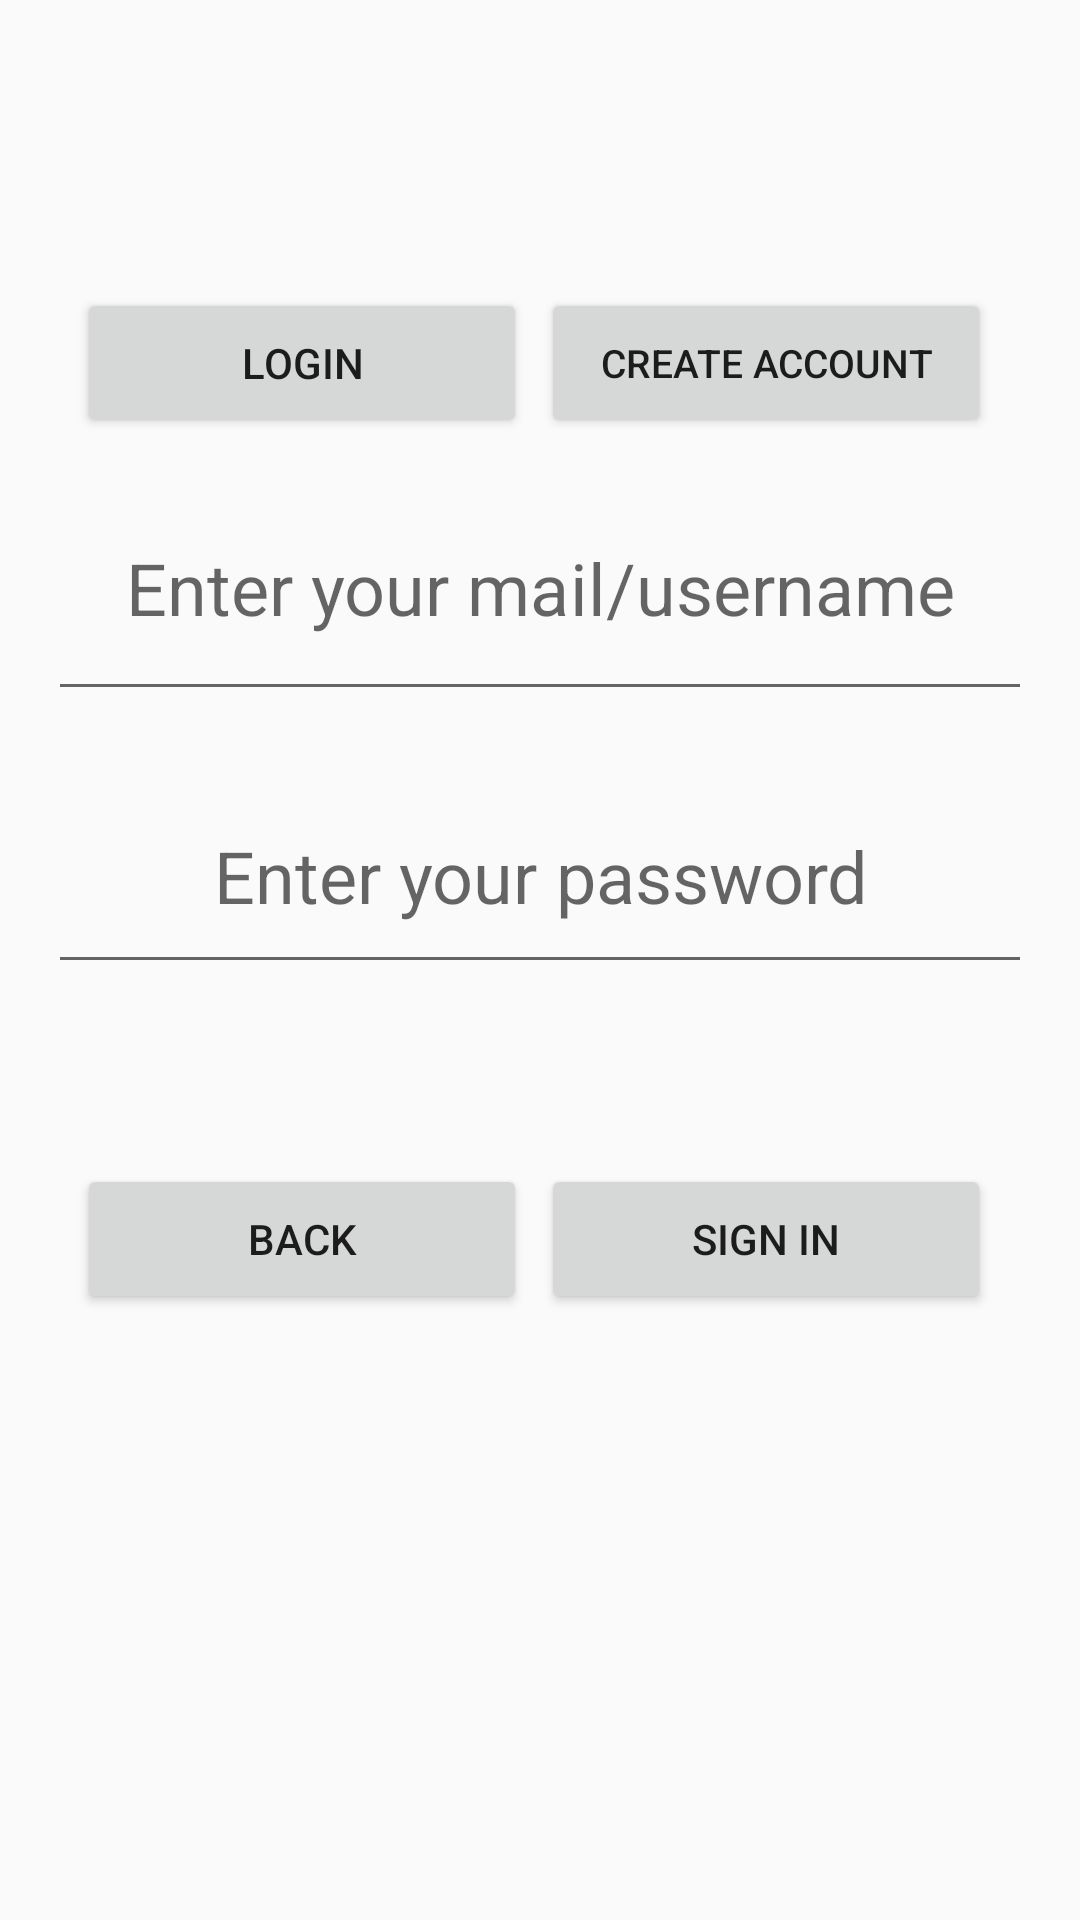

Produce the Android XML layout that renders to this screen, including the resource entries it uses.
<!-- AndroidManifest.xml: application theme Theme.AppCompat.DayNight.DarkActionBar -->
<!-- res/layout/activity_login.xml -->
<?xml version="1.0" encoding="utf-8"?>
<androidx.constraintlayout.widget.ConstraintLayout xmlns:android="http://schemas.android.com/apk/res/android"
    xmlns:app="http://schemas.android.com/apk/res-auto"
    xmlns:tools="http://schemas.android.com/tools"
    android:id="@+id/main"
    android:layout_width="match_parent"
    android:layout_height="match_parent"
    tools:context=".LoginActivity">


    <androidx.appcompat.widget.AppCompatButton
        android:id="@+id/LogoutButton"
        android:layout_width="150dp"
        android:layout_height="50dp"
        android:layout_marginTop="388dp"
        android:gravity="center"
        android:text="@string/logout"
        app:layout_constraintEnd_toEndOf="parent"
        app:layout_constraintHorizontal_bias="0.122"
        app:layout_constraintStart_toStartOf="parent"
        app:layout_constraintTop_toTopOf="parent" />

    <androidx.appcompat.widget.AppCompatButton
        android:id="@+id/loginButton"
        android:layout_width="150dp"
        android:layout_height="50dp"
        android:layout_marginTop="96dp"
        android:gravity="center"
        android:text="@string/login"
        app:layout_constraintEnd_toEndOf="parent"
        app:layout_constraintHorizontal_bias="0.122"
        app:layout_constraintStart_toStartOf="parent"
        app:layout_constraintTop_toTopOf="parent" />

    <androidx.appcompat.widget.AppCompatButton
        android:id="@+id/CreateAccountButton"
        android:layout_width="150dp"
        android:layout_height="50dp"
        android:layout_marginTop="96dp"
        android:gravity="center"
        android:text="@string/create_an_account"
        android:textSize="13sp"
        app:layout_constraintEnd_toEndOf="parent"
        app:layout_constraintHorizontal_bias="0.858"
        app:layout_constraintStart_toStartOf="parent"
        app:layout_constraintTop_toTopOf="parent" />

    <TextView
        android:id="@+id/EmptyTextView"
        android:layout_width="match_parent"
        android:layout_height="120dip"
        android:layout_margin="16dip"
        android:gravity="center"
        android:textSize="42sp"
        app:layout_constraintEnd_toEndOf="parent"
        app:layout_constraintHorizontal_bias="1.0"
        app:layout_constraintStart_toStartOf="parent"
        app:layout_constraintTop_toTopOf="parent"
        tools:layout_editor_absoluteY="79dp" />

    <EditText
        android:id="@+id/userNameLoginEditText"
        android:layout_width="match_parent"
        android:layout_height="85dp"
        android:layout_margin="16dp"
        android:layout_marginTop="100dp"
        android:autofillHints="PLease enter username"
        android:gravity="center"
        android:hint="@string/enter_your_mail_username"
        android:inputType="text"
        android:textSize="24sp"
        app:layout_constraintEnd_toEndOf="parent"
        app:layout_constraintStart_toStartOf="parent"
        app:layout_constraintTop_toBottomOf="@+id/EmptyTextView" />

    <EditText
        android:layout_width="match_parent"
        android:layout_height="75dp"
        android:id="@+id/passwordLoginEditText"
        android:hint="@string/enter_your_password"
        android:layout_margin="16dp"
        app:layout_constraintTop_toBottomOf="@+id/userNameLoginEditText"
        app:layout_constraintStart_toStartOf="parent"
        app:layout_constraintEnd_toEndOf="parent"
        android:autofillHints="PLease enter password"
        android:gravity="center"
        android:textSize="24sp"
        android:inputType="textPassword"
        />

    <androidx.appcompat.widget.AppCompatButton
        android:id="@+id/SignInButton"
        android:layout_width="150dp"
        android:layout_height="50dp"
        android:layout_marginTop="388dp"
        android:gravity="center"
        android:text="@string/sign_in"
        app:layout_constraintEnd_toEndOf="parent"
        app:layout_constraintHorizontal_bias="0.858"
        app:layout_constraintStart_toStartOf="parent"
        app:layout_constraintTop_toTopOf="parent" />


</androidx.constraintlayout.widget.ConstraintLayout>
<!-- resources referenced by this layout -->
<resources>
  <string name="create_an_account">Create Account</string>
  <string name="enter_your_mail_username">Enter your mail/username</string>
  <string name="enter_your_password">Enter your password</string>
  <string name="login">login</string>
  <string name="logout">Back</string>
  <string name="sign_in">Sign in</string>
</resources>
